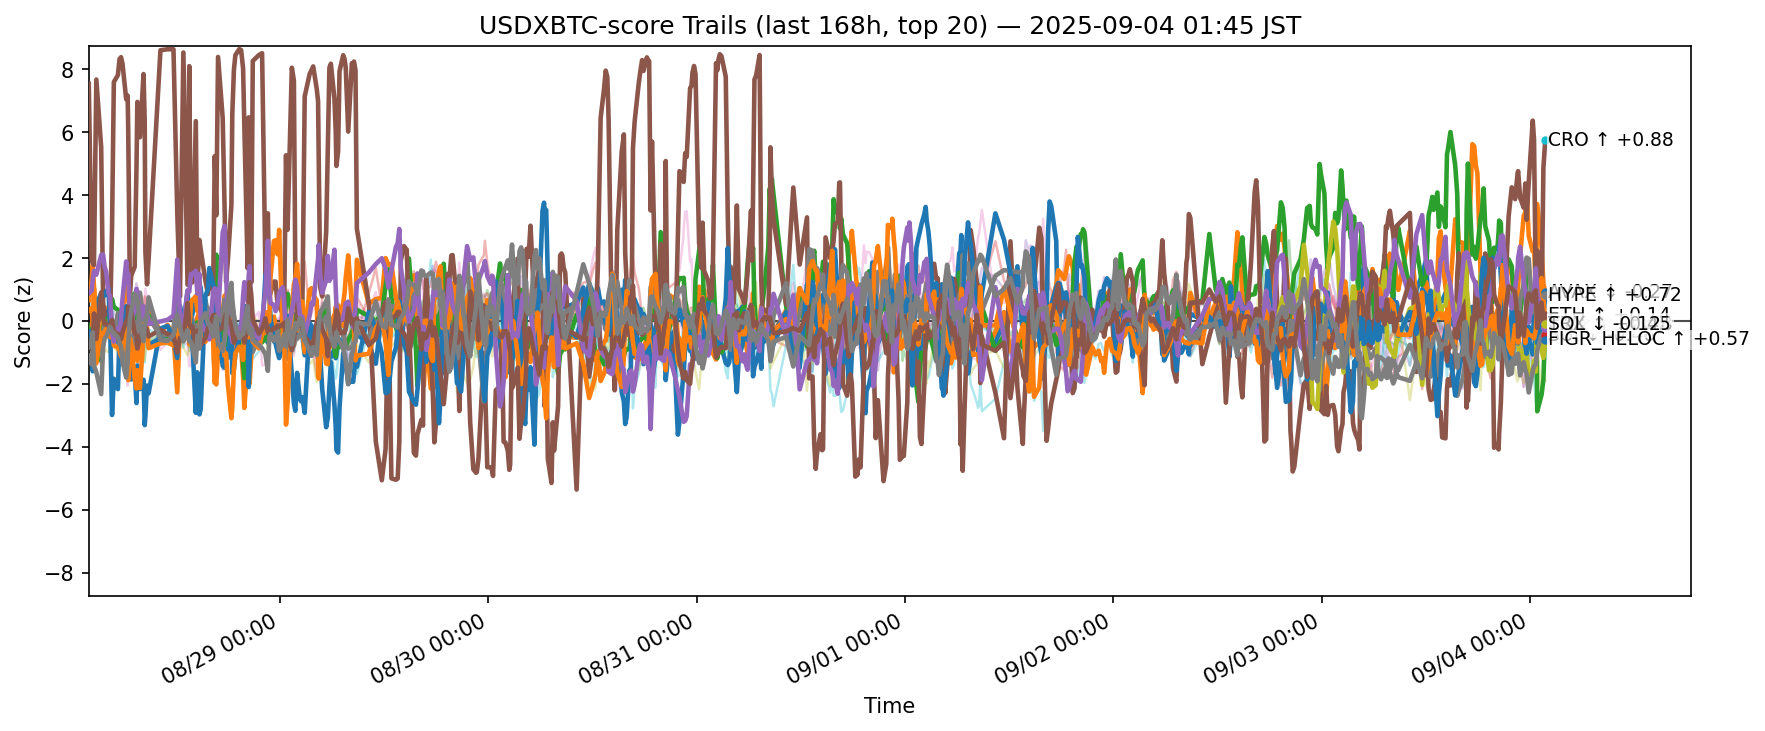

Source data for this figure (header and first rows):
ts, side, symbol, score
2025-08-27 16:57:27.093926+00:00, usdxbtc, ADA, -1.125
2025-08-27 16:57:27.093926+00:00, usdxbtc, AVAX, 0.6599
2025-08-27 16:57:27.093926+00:00, usdxbtc, BCH, -0.7938
2025-08-27 16:57:27.093926+00:00, usdxbtc, BNB, -0.4363
2025-08-27 16:57:27.093926+00:00, usdxbtc, BTC, -0.05865
2025-08-27 16:57:27.093926+00:00, usdxbtc, CRO, 7.54
2025-08-27 16:57:27.093926+00:00, usdxbtc, DOGE, -0.1653
2025-08-27 16:57:27.093926+00:00, usdxbtc, ETH, -1.111
2025-08-27 16:57:27.093926+00:00, usdxbtc, HBAR, 0.4164
2025-08-27 16:57:27.093926+00:00, usdxbtc, HYPE, -0.3359
2025-08-27 16:57:27.093926+00:00, usdxbtc, LINK, 0.3332
2025-08-27 16:57:27.093926+00:00, usdxbtc, LTC, -0.6876
2025-08-27 16:57:27.093926+00:00, usdxbtc, SHIB, -0.5575
2025-08-27 16:57:27.093926+00:00, usdxbtc, SOL, 0.8753
2025-08-27 16:57:27.093926+00:00, usdxbtc, SUI, -0.6943
2025-08-27 16:57:27.093926+00:00, usdxbtc, TON, -0.3739
2025-08-27 16:57:27.093926+00:00, usdxbtc, TRX, -0.824
2025-08-27 16:57:27.093926+00:00, usdxbtc, UNI, -1.955
2025-08-27 16:57:27.093926+00:00, usdxbtc, XLM, -1.129
2025-08-27 16:57:27.093926+00:00, usdxbtc, XRP, -0.05949
2025-08-27 17:17:19.887347+00:00, usdxbtc, ADA, -1.176
2025-08-27 17:17:19.887347+00:00, usdxbtc, AVAX, 1.314
2025-08-27 17:17:19.887347+00:00, usdxbtc, BCH, -0.09153
2025-08-27 17:17:19.887347+00:00, usdxbtc, BNB, -0.5239
2025-08-27 17:17:19.887347+00:00, usdxbtc, BTC, 0.3657
2025-08-27 17:17:19.887347+00:00, usdxbtc, CRO, 1.952
2025-08-27 17:17:19.887347+00:00, usdxbtc, DOGE, -0.1297
2025-08-27 17:17:19.887347+00:00, usdxbtc, ETH, -1.382
2025-08-27 17:17:19.887347+00:00, usdxbtc, HBAR, 0.2149
2025-08-27 17:17:19.887347+00:00, usdxbtc, HYPE, -0.8811
2025-08-27 17:17:19.887347+00:00, usdxbtc, LINK, 0.4088
2025-08-27 17:17:19.887347+00:00, usdxbtc, LTC, -0.07959
2025-08-27 17:17:19.887347+00:00, usdxbtc, SHIB, -0.3608
2025-08-27 17:17:19.887347+00:00, usdxbtc, SOL, 0.9627
2025-08-27 17:17:19.887347+00:00, usdxbtc, SUI, -0.9003
2025-08-27 17:17:19.887347+00:00, usdxbtc, TON, 0.1277
2025-08-27 17:17:19.887347+00:00, usdxbtc, TRX, -0.6083
2025-08-27 17:17:19.887347+00:00, usdxbtc, UNI, -0.9376
2025-08-27 17:17:19.887347+00:00, usdxbtc, XLM, 0.02278
2025-08-27 17:17:19.887347+00:00, usdxbtc, XRP, 0.927
2025-08-27 17:24:08.694251+00:00, usdxbtc, ADA, -1.601
2025-08-27 17:24:08.694251+00:00, usdxbtc, AVAX, 1.765
2025-08-27 17:24:08.694251+00:00, usdxbtc, BCH, -0.01231
2025-08-27 17:24:08.694251+00:00, usdxbtc, BNB, -0.5106
2025-08-27 17:24:08.694251+00:00, usdxbtc, BTC, 0.5753
2025-08-27 17:24:08.694251+00:00, usdxbtc, CRO, 1.833
2025-08-27 17:24:08.694251+00:00, usdxbtc, DOGE, -0.724
2025-08-27 17:24:08.694251+00:00, usdxbtc, ETH, -0.8624
2025-08-27 17:24:08.694251+00:00, usdxbtc, HBAR, -0.5096
2025-08-27 17:24:08.694251+00:00, usdxbtc, HYPE, -0.9188
2025-08-27 17:24:08.694251+00:00, usdxbtc, LINK, -0.1677
2025-08-27 17:24:08.694251+00:00, usdxbtc, LTC, -0.02777
2025-08-27 17:24:08.694251+00:00, usdxbtc, SHIB, -0.2977
2025-08-27 17:24:08.694251+00:00, usdxbtc, SOL, 1.282
2025-08-27 17:24:08.694251+00:00, usdxbtc, SUI, -0.7822
2025-08-27 17:24:08.694251+00:00, usdxbtc, TON, 0.137
2025-08-27 17:24:08.694251+00:00, usdxbtc, TRX, -0.3652
2025-08-27 17:24:08.694251+00:00, usdxbtc, UNI, -0.04994
2025-08-27 17:24:08.694251+00:00, usdxbtc, XLM, 0.07876
2025-08-27 17:24:08.694251+00:00, usdxbtc, XRP, 0.2913
... 12,380 more rows
